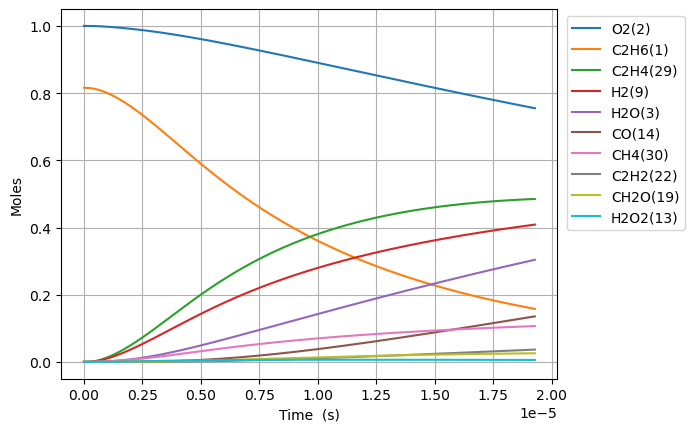

The file beside this chart, header and first rows:
Time (s), Volume (m^3), N2, Ne, C2H6(1), O2(2), H2O(3), C(4), CH(5), CH3(18), C2H5(31), CH4(30), H(6), C2H4(29), HO2(12), H2(9), C2H5O2(40), CH3O2(36), C2H3(28), H2O2(13), C2H2(22), OH(8), CH2O(19), HCO(16)
0.0, 0.087, 3.76, 0.0, 0.8159, 1.0, 0.0, 0.0, 0.0, 0.0, 0.0, 0.0, 0.0, 0.0, 0.0, 0.0, 0.0, 0.0, 0.0, 0.0, 0.0, 0.0, 0.0, 0.0
1.0998667656614306e-19, 0.087, 3.76, 0.0, 0.8159, 1.0, 2.5251667286208135e-41, 7.98788922194018e-57, 1.589168590908396e-36, 2.4489735927039973e-16, 3.820123031913358e-18, 1.0536242500813644e-28, 6.074847697572205e-19, 1.3978286743517925e-29, 3.2126382620674205e-18, 5.681952505548994e-30, 6.5180932924917835e-31, 1.206437542508979e-29, 1.7321035472398405e-48, 9.635938584673905e-32, 2.3884149801311913e-60, 1.672681516475695e-30, 1.2672212112277698e-30, 1.8255086257173785e-46
3.0796269438520055e-19, 0.087, 3.76, 0.0, 0.8159, 1.0, 2.9978780706525834e-40, 9.483222342630423e-56, 9.598578287785514e-36, 6.857126059567346e-16, 1.0696344489670093e-17, 6.36389047048846e-28, 1.7009573553426654e-18, 8.442885193293966e-29, 8.995387133791582e-18, 3.431899313389384e-29, 3.936928348657835e-30, 7.286882756621746e-29, 2.0563533315050993e-47, 5.820106905144095e-31, 5.342788774505208e-59, 1.0102996359433663e-29, 7.654016115812294e-30, 2.167243840428195e-45
7.039147300233156e-19, 0.087, 3.76, 0.0, 0.8159, 1.0, 2.9433345240603254e-39, 9.310684449020281e-55, 4.621302260409819e-35, 1.5673430993278654e-15, 2.444878740643433e-17, 3.063939319232137e-27, 3.8879025266033474e-18, 4.064885785328721e-28, 2.0560884877251116e-17, 1.6523117886703355e-28, 1.8954615294458085e-29, 3.5083203734173796e-28, 2.0189398953302788e-46, 2.802130940424755e-30, 1.0556450283791588e-57, 4.864157849792021e-29, 3.6850792822452014e-29, 2.1278128540630459e-44
1.4958188012995456e-18, 0.087, 3.76, 0.0, 0.8159, 1.0, 2.603346076949678e-38, 8.235195869872866e-54, 2.0182441084368075e-34, 3.3306040860639724e-15, 5.1953673244965883e-17, 1.338102797598714e-26, 8.26179286948388e-18, 1.7752424167509436e-27, 4.369188036421506e-17, 7.216079682633003e-28, 8.27797848135295e-29, 1.5321756787810473e-27, 1.785729474447539e-45, 1.2237642002552218e-29, 1.8784639259127355e-56, 2.124305525800858e-28, 1.6093709382539433e-28, 1.8820263726157314e-43
3.0796269438520055e-18, 0.087, 3.76, 0.0, 0.8159, 1.0, 2.1882692499089007e-37, 6.922179873504465e-53, 8.425771850844626e-34, 6.857126059511567e-15, 1.0696344494204132e-16, 5.586315773889825e-26, 1.7009573556681627e-17, 7.411287634330714e-27, 8.995387133832239e-17, 3.012571218969281e-27, 3.455893063578692e-28, 6.396531848534406e-27, 1.5010132228811812e-44, 5.108974637608827e-29, 3.1683039758398437e-55, 8.868557399244666e-28, 6.7188068618817195e-28, 1.5819565666293035e-42
6.247243228956925e-18, 0.087, 3.76, 0.0, 0.8159, 1, 1.7940753440920006e-36, 5.675223800897888e-52, 3.442202719282792e-33, 1.3910170006308272e-14, 2.1698298841624141e-16, 2.282192270611043e-25, 3.4505134936823846e-17, 3.027752824263117e-26, 1.8247785328725488e-16, 1.2307336409583008e-26, 1.4118450794418416e-27, 2.613191973011338e-26, 1.2306213297069599e-43, 2.087182841207171e-28, 5.203948803100089e-54, 3.623095071007665e-27, 2.744851832327229e-27, 1.2969835708666423e-41
1.2582475799166766e-17, 0.087, 3.76, 0.0, 0.8159, 1, 1.4528887292551226e-35, 4.5959474556648525e-51, 1.391393368790893e-32, 2.8016257899507756e-14, 4.370220756848384e-16, 9.22498604881287e-25, 6.949625772009512e-17, 1.223866102203269e-25, 3.6752581718799106e-16, 4.9748221560001345e-26, 5.706903545355001e-27, 1.0562939761814688e-25, 9.965890623559473e-43, 8.43672675603659e-28, 8.43582529225699e-53, 1.464512955614572e-26, 1.1095129970146799e-26, 1.0503309218591346e-40
2.525294093958645e-17, 0.087, 3.76, 0.0, 0.8159, 1, 1.1694112477522788e-34, 3.6992249210982134e-50, 5.594731488497833e-32, 5.6228433684331025e-14, 8.771002515028202e-16, 3.709326317146619e-24, 1.394785033785851e-16, 4.921111777683477e-25, 7.376217450009483e-16, 2.0003541103667222e-25, 2.2947208154274545e-26, 4.247311615464081e-25, 8.021415843823167e-42, 3.392370722571944e-27, 1.358563666475736e-51, 5.888742179745972e-26, 4.461302962705133e-26, 8.453977019957067e-40
5.059387122042581e-17, 0.087, 3.76, 0.0, 0.8159, 1, 9.383788786613026e-34, 2.9684055747607097e-49, 2.2437375158957987e-31, 1.1265278524767477e-13, 1.7572566082619344e-15, 1.4876057567552223e-23, 2.794429950633548e-16, 1.9735859316209044e-24, 1.4778136006728033e-15, 8.02231467485916e-25, 9.202856806538538e-26, 1.7033619192332424e-24, 6.436681135170911e-41, 1.3604923872739416e-26, 2.180795591203815e-50, 2.361648991974495e-25, 1.789182024587186e-25, 6.78378413534341e-39
1.0127573178210452e-16, 0.087, 3.76, 0.0, 0.8159, 1, 7.5184500894554e-33, 2.3783535911837095e-48, 8.986653004101883e-31, 2.2550148834915116e-13, 3.517569342272765e-15, 5.958182336686374e-23, 5.593719799040534e-16, 7.904637949440064e-24, 2.9581973122002734e-15, 3.213110296708533e-24, 3.6859429053988476e-25, 6.82233233170044e-24, 5.157177812276182e-40, 5.449065839976835e-26, 3.494959359402078e-49, 9.458914243325571e-25, 7.166060421358589e-25, 5.435282436574358e-38
2.0263945290546196e-16, 0.087, 3.76, 0.0, 0.8159, 1, 6.019331587332475e-32, 1.9041560695872124e-47, 3.597002925053482e-30, 4.511988944512594e-13, 7.0381948922648386e-15, 2.3848256811949255e-22, 1.1192299554700872e-15, 3.163915230623845e-23, 5.918964735990255e-15, 1.2860814871174458e-23, 1.4753377451315207e-24, 2.730710856718723e-23, 4.1288782698148644e-39, 2.181046403747654e-25, 5.596488881580253e-48, 3.7860307452687356e-24, 2.868291697084344e-24, 4.351530807250919e-37
4.0536689515217687e-16, 0.087, 3.76, 0.0, 0.8159, 1, 4.817294629154295e-31, 1.5239468733441498e-46, 1.4392694885200408e-29, 9.025937062520977e-13, 1.4079446320130623e-14, 9.542409099208095e-22, 2.2389459301407026e-15, 1.265978245501066e-22, 1.1840499586510382e-14, 5.146001208998249e-23, 5.903272685153551e-24, 1.0926400125779665e-22, 3.304357842552581e-38, 8.727026561218211e-25, 8.958027894186694e-47, 1.5149054384408557e-23, 1.1476902905670001e-23, 3.4825471225620715e-36
8.108217796456067e-16, 0.087, 3.76, 0.0, 0.8159, 1, 3.8545675570781424e-30, 1.2194583418414669e-45, 5.758013447175754e-29, 1.8053833282402612e-12, 2.816195048738874e-14, 3.817585000147969e-21, 4.478377973636138e-15, 5.064737611239768e-22, 2.368356929931129e-14, 2.0587356205345107e-22, 2.3616934626698324e-23, 4.371271361369693e-22, 2.643988923732259e-37, 3.49137889571062e-24, 1.4335764275136208e-45, 6.060608096858694e-23, 4.5915084888090946e-23, 2.786566751049012e-35
1.6217315486324664e-15, 0.087, 3.76, 0.0, 0.8159, 1, 3.083946744283179e-29, 9.757701991209797e-45, 2.3033914689259267e-28, 3.6109625657625373e-12, 5.632696406801104e-14, 1.5271582786622718e-20, 8.957242437243933e-15, 2.026060146336637e-21, 4.736970877195576e-14, 8.23561310054588e-22, 9.447542626095611e-23, 1.7486507128424272e-21, 2.115392943096072e-36, 1.3966652214518503e-23, 2.2939566432045373e-44, 2.4244404589517114e-22, 1.8367528687789064e-22, 2.2294649634302615e-34
3.2435510866061857e-15, 0.087, 3.76, 0.0, 0.8159, 1, 2.4672743624762313e-28, 7.808306567494965e-44, 9.21392989387964e-28, 7.222121014990887e-12, 1.1265701221367886e-13, 6.108881661983247e-20, 1.7914972870928084e-14, 8.104572114784649e-21, 9.474198790541532e-14, 3.2943796061200973e-21, 3.7791707657546647e-22, 6.994886365684369e-21, 1.692396236859731e-35, 5.586888226866766e-23, 3.670520555453027e-43, 9.698155790583235e-22, 7.34731041068995e-22, 1.783656470350905e-33
6.4871901625536236e-15, 0.087, 3.76, 0.0, 0.8159, 1, 1.973866088205543e-27, 6.249632599525817e-43, 3.685638222319667e-27, 1.4444437810182781e-11, 2.2531719244269944e-13, 2.443602360167215e-19, 3.583043976417749e-14, 3.241896204187471e-20, 1.8948654692501748e-13, 1.3177789060637433e-20, 1.5116990137190271e-21, 2.7980105842236116e-20, 1.3539515936166832e-34, 2.2348007650719827e-22, 5.872992601952221e-42, 3.879340708841409e-21, 2.9389839351906156e-21, 1.42695876910511e-32
1.29744683144485e-14, 0.087, 3.76, 0.0, 0.8159, 1, 1.5791112063506003e-26, 5.004307944082392e-42, 1.4742633098933986e-26, 2.8889070987507405e-11, 4.506378886514167e-13, 9.774508712478061e-19, 7.166139765425559e-14, 1.2967727944164318e-19, 3.789756679749583e-13, 5.27117127163147e-20, 6.04685718070856e-21, 1.1192149086401175e-19, 1.0831780772277152e-33, 8.939294052179855e-22, 9.396940791635632e-41, 1.5517516423973456e-20, 1.1756055145538645e-20, 1.1415801199197638e-31
2.5949024618238254e-14, 0.087, 3.76, 0.0, 0.8159, 1, 1.2632958134400424e-25, 4.010738065855103e-41, 5.897027425310787e-26, 5.777833568992045e-11, 9.012806240710451e-13, 3.909823243582657e-18, 1.4332340984916807e-13, 5.187126531018088e-19, 7.57953922117822e-13, 2.1084808539150252e-19, 2.4187548658647492e-20, 4.476876722646665e-19, 8.66553919578557e-33, 3.5757358532769724e-21, 1.5035306909764028e-39, 6.207034729047511e-20, 4.702445828783119e-20, 9.132688055508776e-31
5.189813722581776e-14, 0.087, 3.76, 0.0, 0.8159, 1, 1.010638612501969e-24, 3.2202282995722076e-40, 2.3587723232548667e-25, 1.1555685848580535e-10, 1.8025714669149958e-12, 1.5639331724731103e-17, 2.86647819901531e-13, 2.0748630652873014e-18, 1.5159104785757623e-12, 8.433957832230673e-19, 9.675041597550623e-20, 1.7907506971666667e-18, 6.932552977451829e-32, 1.4302980149566744e-20, 2.405690689818122e-38, 2.482817476812458e-19, 1.8809829972422396e-19, 7.306160766679435e-30
1.0379636244097676e-13, 0.087, 3.76, 0.0, 0.8159, 1, 8.085104305501658e-24, 2.5947904269223993e-39, 9.434744143557455e-25, 2.3111387764183955e-10, 3.6051746405890215e-12, 6.255739826485297e-17, 5.732981826845113e-13, 8.299520224443222e-18, 3.031823784182774e-12, 3.373597797141827e-18, 3.8700195833331183e-19, 7.16297552895891e-18, 5.5462122946399406e-31, 5.721199624384404e-20, 3.8492198206808494e-37, 9.93126070412779e-19, 7.523940613276614e-19, 5.844919116717699e-29
2.0759281287129478e-13, 0.087, 3.76, 0.0, 0.8159, 1, 6.468061700556871e-23, 2.1055958161306135e-38, 3.773614369348037e-24, 4.622278102111984e-10, 7.210466939620357e-12, 2.5022968671177135e-16, 1.146605079188306e-12, 3.3198561283578927e-17, 6.063651166179553e-12, 1.3494482766633264e-17, 1.5480072361711284e-18, 2.865162939249652e-17, 4.437231826999771e-30, 2.2884815364780718e-19, 6.159104129581673e-36, 3.9724893424894095e-18, 3.0095774044452785e-18, 4.6759096953422235e-28
3.113892633016128e-13, 0.087, 3.76, 0.0, 0.8159, 1, 1.8494574021491776e-22, 6.077474407502682e-38, 8.018512467392524e-24, 6.9334163703808e-10, 1.081584519007377e-11, 5.317380875771351e-16, 1.7199181468547598e-12, 7.054763048501912e-17, 9.095479318977314e-12, 2.8675903147995064e-17, 3.289513669334616e-18, 6.088429653117546e-17, 1.2688193280896286e-29, 4.863024517043125e-19, 2.267028544855444e-35, 8.441515780347843e-18, 6.395352072449077e-18, 1.3370135049066727e-27
4.1518571373193085e-13, 0.087, 3.76, 0.0, 0.8159, 1, 3.901033398399382e-22, 1.2951324387483949e-37, 1.3677981285357878e-23, 9.244553581227167e-10, 1.4421309391688055e-11, 9.07082557912809e-16, 2.2932373859086945e-12, 1.2034702922933436e-16, 1.2127308242594292e-11, 4.891791341342811e-17, 5.611520220011776e-18, 1.0386078602350011e-16, 2.676416493501983e-29, 8.295749058510508e-19, 5.749856803691579e-35, 1.4400193923418537e-17, 1.0909717570315268e-17, 2.8201403363654743e-27
6.227786145925669e-13, 0.087, 3.76, 0.0, 0.8159, 1, 1.0654895457156483e-21, 3.6178501169332283e-37, 2.831624849725829e-23, 1.3866825521221341e-09, 2.1632439516218637e-11, 1.8779988753269232e-15, 3.4398903485825707e-12, 2.4916692284563223e-16, 1.8190967898950295e-11, 1.0127899755163788e-16, 1.1617928336928792e-17, 2.150282660534168e-16, 7.310763611474842e-29, 1.717529820950516e-18, 2.010887437619971e-34, 2.981363600870229e-17, 2.2587180610712083e-17, 7.70264177912069e-27
8.30371515453203e-13, 0.087, 3.76, 0.0, 0.8159, 1, 2.229353656674141e-21, 7.722448748324206e-37, 4.815484017969707e-23, 1.8489093572715305e-09, 2.884388571165304e-11, 3.1939835306726318e-15, 4.586566007516925e-12, 4.237736224419879e-16, 2.42546303900349e-11, 1.7225012811999484e-16, 1.975903380387277e-17, 3.657030267809564e-16, 1.5297774689406036e-28, 2.92106883337123e-18, 5.024954462681215e-34, 5.070496350905468e-17, 3.841487053998869e-17, 1.611643595368427e-26
1e-12, 0.087, 3.76, 0.0, 0.8159, 1, 3.674234914081419e-21, 1.2945185961895362e-36, 6.85009441260878e-23, 2.2266042010753396e-09, 3.473676006211785e-11, 4.5437803618930474e-15, 5.5235566341843394e-12, 6.028702028980362e-16, 2.920937760445439e-11, 2.4504542332433957e-16, 2.8109303158468796e-17, 5.202469399930009e-16, 2.5214309671264672e-28, 4.155531554170856e-18, 9.434849852282828e-34, 7.213293359613758e-17, 5.4649228562761104e-17, 2.6561742436109675e-26
1.037964416313839e-12, 0.087, 3.76, 0.0, 0.8159, 1, 4.058440311578564e-21, 1.434425504447926e-36, 7.35639558689691e-23, 2.3111357457974566e-09, 3.605567055273853e-11, 4.879683975300999e-15, 5.7332659853758975e-12, 6.47439628749377e-16, 3.0318295918450574e-11, 2.631609582942949e-16, 3.01873080657364e-17, 5.587057407519027e-16, 2.785127979074747e-28, 4.462733767708589e-18, 1.0661635791279852e-33, 7.746537735579072e-17, 5.868922882711236e-17, 2.9339231230942785e-26
1.4531502180351112e-12, 0.087, 3.76, 0.0, 0.8159, 1, 1.0715386048763444e-20, 3.9736934355438914e-36, 1.414351845779154e-22, 3.235587246819555e-09, 5.048027743178311e-11, 9.383453684178498e-15, 8.026740435624384e-12, 1.2450448348128867e-15, 4.244563627888847e-11, 5.060566816205935e-16, 5.804898260964778e-17, 1.0743451769491312e-15, 7.355052826622626e-28, 8.581681207070917e-18, 3.906828802563427e-33, 1.489616069133983e-16, 1.128572419151545e-16, 7.74632967170626e-26
2.2835218214776555e-12, 0.087, 3.76, 0.0, 0.8159, 1, 4.1433869185505834e-20, 1.686180311066071e-35, 3.449240970958485e-22, 5.084485176022173e-09, 7.933361453539771e-11, 2.289275446091132e-14, 1.261398554984997e-11, 3.037749534753802e-15, 6.670035399129325e-11, 1.2346643153874954e-15, 1.4162119076304134e-16, 2.6209393349957812e-15, 2.845295929894994e-27, 2.0936714505915607e-17, 2.4786281900744016e-32, 3.6341295427032726e-16, 2.7533713713470196e-16, 2.9952987496538645e-25
3.1138934249202e-12, 0.087, 3.76, 0.0, 0.8159, 1, 1.0282687960313714e-19, 4.491568476212319e-35, 6.387536500023786e-22, 6.933376335702142e-09, 1.081924540683027e-10, 4.2409549374896513e-14, 1.7201626034182148e-11, 5.6279040308076625e-15, 9.095512107454321e-11, 2.2873243583011335e-15, 2.6235677202041386e-16, 4.85514429353236e-15, 7.063796513977467e-27, 3.878599092945375e-17, 8.077083956633517e-32, 6.732207172614824e-16, 5.100707534894946e-16, 7.433418419475143e-25
4.774636631805288e-12, 0.087, 3.76, 0.0, 0.8159, 1, 3.734538538738248e-19, 1.8889038458399155e-34, 1.4968615930205449e-21, 1.0631138353225662e-08, 1.6592663476000227e-10, 9.946007724037148e-14, 2.6378093347188507e-11, 1.3200634643205671e-14, 1.394648033569374e-10, 5.3646522167710705e-15, 6.152817219886776e-16, 1.1385262703316389e-14, 2.5676763993825452e-26, 9.096234650672001e-17, 4.628001587935678e-31, 1.5787891352264142e-15, 1.1962325225731622e-15, 2.6996784594702478e-24
8.096123045575465e-12, 0.087, 3.76, 0.0, 0.8159, 1, 1.8660528161048267e-18, 1.2106069095230838e-33, 4.2916966260997416e-21, 1.8026581186226624e-08, 2.8146099711157085e-10, 2.856269494453416e-13, 4.473577708326152e-11, 3.7920735840410123e-14, 2.3648476068489966e-10, 1.5408200070608674e-14, 1.766921680373447e-15, 3.2688958565930116e-14, 1.2853038146580566e-25, 2.6122542719204635e-16, 4.165608442752244e-30, 4.533524142086795e-15, 3.4353112902735355e-15, 1.3489120954013628e-23
1e-11, 0.087, 3.76, 0.0, 0.8159, 1, 3.7307703818354465e-18, 2.9309182647230628e-33, 6.538306249770508e-21, 2.2265602304828018e-08, 3.477249982697629e-10, 4.356601939873209e-13, 5.526126622060791e-11, 5.785242642773696e-14, 2.920969844653128e-10, 2.350414553628958e-14, 2.6950126184691802e-15, 4.98519670816461e-14, 2.574146673823361e-25, 3.984433981969747e-16, 1.2021428285992144e-29, 6.9144310075339944e-15, 5.2398019238295325e-15, 2.696763008881498e-23
1.473909587311582e-11, 0.087, 3.76, 0.0, 0.8159, 1, 1.1565857990304235e-17, 1.0803706845645578e-32, 1.4170380706871555e-20, 3.28171420816145e-08, 5.127936852240257e-10, 9.462129731775086e-13, 8.147017145930847e-11, 1.257001566040195e-13, 4.305270488549168e-10, 5.1058088361692185e-14, 5.853187731516775e-15, 1.0824345590677702e-13, 7.995187498656734e-25, 8.653905309666309e-16, 4.971913401646523e-29, 1.501573722844041e-14, 1.1380360553318936e-14, 8.359981229072882e-23
2.1382068700656174e-11, 0.087, 3.76, 0.0, 0.8159, 1, 3.400338080454445e-17, 3.94067084051802e-32, 2.973489960443301e-20, 4.760726999121406e-08, 7.444782777395902e-10, 1.991127435791738e-12, 1.1822997508040098e-10, 2.6465228700672464e-13, 6.24572504967472e-10, 1.0746812724142463e-13, 1.2316581297779947e-14, 2.276933939168173e-13, 2.357148619627362e-24, 1.821076749184665e-15, 1.9577790889823478e-28, 3.159289730226364e-14, 2.39478405346986e-14, 2.457699984329741e-22
2.8025041528196528e-11, 0.087, 3.76, 0.0, 0.8159, 1, 7.446667941994355e-17, 1.0276199237592153e-31, 5.0939586534836054e-20, 6.2396964973582e-08, 9.765147090098035e-10, 3.420358969660716e-12, 1.5501524385409348e-10, 4.54852203205794e-13, 8.186211335741912e-10, 1.846519630619414e-13, 2.115683867369169e-14, 3.9099120978790694e-13, 5.1762593952074294e-24, 3.1282873590102374e-15, 5.318619378634366e-28, 5.426214625032273e-14, 4.113761986708993e-14, 5.382078701298042e-22
3.466801435573688e-11, 0.087, 3.76, 0.0, 0.8159, 1, 1.3841982531032207e-16, 2.2170176425499508e-31, 7.77375957315574e-20, 7.718622708868295e-08, 1.2089029116331477e-09, 5.233896284235026e-12, 1.9182603555697526e-10, 6.963775618434321e-13, 1.0126729393867348e-09, 2.8262375655539576e-13, 3.237368987206477e-14, 5.98087837362328e-13, 9.648193369569088e-24, 4.7870261762491714e-15, 1.1795798191327647e-27, 8.30205406839719e-14, 6.294956828545198e-14, 1.0003872818531078e-21
4.795396001081759e-11, 0.087, 3.76, 0.0, 0.8159, 1, 3.570417417456387e-16, 7.306097577954455e-31, 1.4794192703220253e-19, 1.0676345293836273e-07, 1.6747343818899414e-09, 1.0013847084491427e-11, 2.6552440174807876e-10, 1.3336925585893037e-12, 1.4007861001206043e-09, 5.409839280012443e-13, 6.193617560146461e-14, 1.1434959579901818e-12, 2.5024751143558506e-23, 9.1591032544327e-15, 4.0310630126810406e-27, 1.587938855713506e-13, 1.2043949767648415e-13, 2.5802003940973977e-21
6.12399056658983e-11, 0.087, 3.76, 0.0, 0.8159, 1, 7.336489718463236e-16, 1.817756366281722e-30, 2.399786423873614e-19, 1.363389480186252e-07, 2.1419721500200447e-09, 1.633089076816874e-11, 3.3932553626785764e-10, 2.1772200599219122e-12, 1.7889120250199588e-09, 8.826628318642705e-13, 1.010018779918863e-13, 1.8635252906220918e-12, 5.1698564609441734e-23, 1.49373400731739e-14, 1.027067400354336e-26, 2.588894191426403e-13, 1.9641660170738575e-13, 5.301379742873238e-21
7.4525851320979e-11, 0.087, 3.76, 0.0, 0.8159, 1, 1.3142926303765636e-15, 3.8183021392603715e-30, 3.5346486395366914e-19, 1.659127128320551e-07, 2.610615649958487e-09, 2.418493376436578e-11, 4.132299253679967e-10, 3.227615531078898e-12, 2.1770507539814787e-09, 1.3077811921299787e-12, 1.4956851977391686e-13, 2.7577634911888452e-12, 9.311410302132945e-23, 2.2121770715788752e-14, 2.2009372695909781e-26, 3.8328245523517855e-13, 2.9087980147001183e-13, 9.496395316500994e-21
9.999999999999999e-11, 0.087, 3.76, 0.0, 0.8159, 1, 3.1615696975665647e-15, 1.1988693111955066e-29, 6.297406547083417e-19, 2.226118918246706e-07, 3.513110904688633e-09, 4.3542513450509486e-11, 5.552229103896227e-10, 5.822524949953232e-12, 2.921294454760733e-09, 2.356693982643823e-12, 2.6925362208078996e-13, 4.958132400730129e-12, 2.2654387404841183e-22, 3.983006289315276e-14, 7.196170413127463e-26, 6.896600152640899e-13, 5.237003012367499e-13, 2.2840061468139675e-20
1.0109774263114042e-10, 0.087, 3.76, 0.0, 0.8159, 1, 3.2665506332953198e-15, 1.2509096293226137e-29, 6.433499068804264e-19, 2.2505505360557592e-07, 3.5521176494095854e-09, 4.450365461874055e-11, 5.613503524023197e-10, 5.951559616222256e-12, 2.9533667798202117e-09, 2.4088109063571187e-12, 2.7519572773607914e-13, 5.067269443925653e-12, 2.3417891968586576e-22, 4.0709348271243147e-14, 7.51979922539021e-26, 7.048655839242746e-13, 5.352603014868109e-13, 2.3598305642976473e-20
1.2766963394130183e-10, 0.087, 3.76, 0.0, 0.8159, 1, 6.5696281442260255e-15, 3.09440639194588e-29, 1.0147619054357185e-18, 2.841904791316119e-07, 4.4992360121364215e-09, 7.096928633739857e-11, 7.098894312483436e-10, 9.51059741187271e-12, 3.7297344877663965e-09, 3.845019750472217e-12, 4.3880007803427075e-13, 8.068838640359681e-12, 4.763837439594354e-22, 6.492210407535836e-14, 1.9234008838857302e-25, 1.1233535633449778e-12, 8.535726563509226e-13, 4.7452538711596544e-20
1.5424152525146324e-10, 0.087, 3.76, 0.0, 0.8159, 1, 1.1576347020914619e-14, 6.431957347776362e-29, 1.4649773839344456e-18, 3.4331899324337965e-07, 5.451966410205952e-09, 1.0358111072132827e-10, 8.588508724042043e-10, 1.3909764764952408e-11, 4.5061541867094164e-09, 5.6173566288512955e-12, 6.403639016250031e-13, 1.1759330439908378e-11, 8.488171740352007e-22, 9.476030691741412e-14, 4.1145286755802834e-25, 1.6385590261587757e-12, 1.2458085822942256e-12, 8.360261267636843e-20
1.8081341656162464e-10, 0.087, 3.76, 0.0, 0.8159, 1, 1.8638574644530325e-14, 1.188934497735387e-28, 1.991368337786012e-18, 4.024405997566098e-07, 6.410304530962692e-09, 1.4233841048649637e-10, 1.0082383697070856e-09, 1.9154089944988746e-11, 5.282626186111914e-09, 7.726778385317145e-12, 8.798694781000285e-13, 1.6135620801049748e-11, 1.3817020731484642e-21, 1.3022422782586308e-13, 7.806587923627242e-25, 2.2502958841437016e-12, 1.7119598047106892e-12, 1.3458369397067603e-19
2.3395719918194745e-10, 0.087, 3.76, 0.0, 0.8159, 1, 4.0334055643117394e-14, 3.231999982916422e-28, 3.262739102966616e-18, 5.206631051711186e-07, 8.343786750184004e-09, 2.3828656633443714e-10, 1.308306232979959e-09, 3.219832404547543e-11, 6.835728330815593e-09, 1.2960765145168988e-11, 1.4726345112957435e-12, 2.6933180938899146e-11, 3.0575889769459534e-21, 2.180303254018589e-13, 2.2334273232536696e-24, 3.762626124906605e-12, 2.8659750234251816e-12, 2.9114945465924774e-19
2.8710098180227026e-10, 0.087, 3.76, 0.0, 0.8159, 1, 7.446122002228495e-14, 7.119191484481317e-28, 4.809482047452227e-18, 6.388580256590344e-07, 1.0299648357752139e-08, 3.588080162283447e-10, 1.6101223420617697e-09, 4.86834998409673e-11, 8.389043415700127e-09, 1.9554807899944246e-11, 2.216952054449531e-12, 4.0436767985809956e-11, 5.768592933775223e-21, 3.2834261459817744e-13, 5.147376887341035e-24, 5.658875548249704e-12, 4.315552096449881e-12, 5.373367022049861e-19
3.4024476442259307e-10, 0.087, 3.76, 0.0, 0.8159, 1, 1.2381563943452044e-13, 1.365833361806423e-27, 6.613442960791385e-18, 7.570253912927412e-07, 1.227785521453581e-08, 5.038970268908566e-10, 1.913715816458434e-09, 6.864976996356697e-11, 9.9425739472635e-09, 2.7516866364528757e-11, 3.112678021509009e-12, 5.662183809454378e-11, 9.797464617619009e-21, 4.611633514185355e-13, 1.0298177273180935e-23, 7.937592239270816e-12, 6.0606248374422464e-12, 8.932466704735009e-19
3.933885470429159e-10, 0.087, 3.76, 0.0, 0.8159, 1, 1.9118232477623732e-13, 2.3775870228328e-27, 8.657687642681445e-18, 8.751652319183047e-07, 1.4278373369207767e-08, 6.735478709822318e-10, 2.2191155595874806e-09, 9.213722798202898e-11, 1.149632244453266e-08, 3.6855035061696396e-11, 4.159667381881279e-12, 7.546406793639599e-11, 1.544612388552867e-20, 6.164948313777239e-13, 1.8659610075950575e-23, 1.0597342115064649e-11, 8.101127107067671e-12, 1.3788895464566627e-18
4.465323296632387e-10, 0.087, 3.76, 0.0, 0.8159, 1, 2.7933567233408133e-13, 3.8501635302636095e-27, 1.0926415856573697e-17, 9.93277577156019e-07, 1.63011690590961e-08, 8.677548275114448e-10, 2.5263502588218744e-09, 1.1918590563595097e-10, 1.3050291438692678e-08, 4.7577541045371484e-11, 5.357774205164125e-12, 9.693935376173256e-11, 2.3035812958859137e-20, 7.94339389316817e-13, 3.1415742680962875e-23, 1.3636708871447814e-11, 1.0436992818046128e-11, 2.0141866988844615e-18
5.528198949038843e-10, 0.087, 3.76, 0.0, 0.8159, 1, 5.290510276461695e-13, 8.628225911594886e-27, 1.607887606190594e-17, 1.2294198989044908e-06, 2.0413458871212065e-08, 1.3298142236422497e-09, 3.146438272179968e-09, 1.8412675727668935e-10, 1.6158901098492284e-08, 7.320908632101495e-11, 8.206752518205606e-12, 1.4769369396532496e-10, 4.5415866734074343e-20, 1.2175772640136628e-12, 7.593468507036479e-23, 2.0848710498105456e-11, 1.5994550460038944e-11, 3.813036110902413e-18
6.591074601445299e-10, 0.087, 3.76, 0.0, 0.8159, 1, 8.949519688068529e-13, 1.6681262300193166e-26, 2.1964099693951368e-17, 1.4654525891153067e-06, 2.46144582343834e-08, 1.890029571437693e-09, 3.774205142816334e-09, 2.637913669471214e-10, 1.9268423412174643e-08, 1.0447989799275826e-10, 1.1658428790290503e-11, 2.0869629291556736e-10, 7.989920373907491e-20, 1.7308964371778158e-12, 1.5798357853682333e-22, 2.9562614301293354e-11, 2.2732770085698824e-11, 6.4475276180685346e-18
7.653950253851755e-10, 0.087, 3.76, 0.0, 0.8159, 1, 1.3988691093616557e-12, 2.908420659170892e-26, 2.8489055133538195e-17, 1.7013758769199213e-06, 2.8903903643237926e-08, 2.5483553242874267e-09, 4.4098728330719575e-09, 3.5849782119443346e-10, 2.2378879051383718e-08, 1.414604077543063e-10, 1.5711606286185405e-11, 2.7976193574840413e-10, 1.2976957203025005e-19, 2.3343170033600484e-12, 2.9585712475993447e-22, 3.9767712669618564e-11, 3.0651124816099864e-11, 1.0074174311715211e-17
8.716825906258212e-10, 0.087, 3.76, 0.0, 0.8159, 1, 2.062479539888077e-12, 4.6975967703455336e-26, 3.557237232437737e-17, 1.937189988107242e-06, 3.3281534432987814e-08, 3.3047460299311807e-09, 5.053660066781137e-09, 4.68563274406357e-10, 2.5490288868759542e-08, 1.8422303003277444e-10, 2.0365076683547482e-11, 3.6070865823119665e-10, 1.9863828551928993e-19, 3.0278596888869834e-12, 5.12432661286882e-22, 5.1453566965621215e-11, 3.974908854763429e-11, 1.4848367275148466e-17
9.779701558664668e-10, 0.087, 3.76, 0.0, 0.8159, 1, 2.907310992774421e-12, 7.153850270171161e-26, 4.31428184342379e-17, 2.172895145187133e-06, 3.774709274134566e-08, 4.159156328902746e-09, 5.705782377705612e-09, 5.943039602635679e-10, 2.8602673894727996e-08, 2.328421304512436e-10, 2.561762085894631e-11, 4.5135768482323384e-10, 2.904524099020171e-19, 3.811545856428824e-12, 8.35616367063349e-22, 6.461000418664564e-11, 5.002613594027937e-11, 2.092444529649876e-17
9.999999999999999e-10, 0.087, 3.76, 0.0, 0.8159, 1, 3.10706017506158e-12, 7.757494942440906e-26, 4.476696717726715e-17, 2.2217353001578573e-06, 3.8683630402258566e-08, 4.348506247793501e-09, 5.842007873565386e-09, 6.223559996687146e-10, 2.9247890785907704e-08, 2.4365894674072087e-10, 2.6781135823020692e-11, 4.713438436934818e-10, 3.127419688735761e-19, 3.985257816633872e-12, 9.1891352990382e-22, 6.75199638541801e-11, 5.23036931322421e-11, 2.2360828417981803e-17
1.0842577211071125e-09, 0.087, 3.76, 0.0, 0.8159, 1, 3.954745069075485e-12, 1.0398162179485245e-25, 5.1138108798521274e-17, 2.408491567435137e-06, 4.23003234853912e-08, 5.111540953587622e-09, 6.366452140800976e-09, 7.360351977758676e-10, 3.171605533520316e-08, 2.873940044047624e-10, 3.146800956546884e-11, 5.515333849124724e-10, 4.095040768081888e-19, 4.685397511950638e-12, 1.2988034257928893e-21, 7.922711492717025e-11, 6.148174241123861e-11, 2.845574779538276e-17
1.1905452863477582e-09, 0.087, 3.76, 0.0, 0.8159, 1, 5.226020305501447e-12, 1.4553188282766566e-25, 5.950394606780371e-17, 2.643979470935865e-06, 4.694097433786101e-08, 6.161854727275476e-09, 7.035878603603988e-09, 8.940713977243523e-10, 3.4830454569351024e-08, 3.479568558481142e-10, 3.791500404100119e-11, 6.61063230389274e-10, 5.60438657495232e-19, 5.649437310337279e-12, 1.9413027919995573e-21, 9.529525122872979e-11, 7.411538412837017e-11, 3.759465898259725e-17
1.4031204168290495e-09, 0.087, 3.76, 0.0, 0.8159, 1, 8.524359847936659e-12, 2.6087750591930494e-25, 7.716315431590529e-17, 3.114630570473242e-06, 5.6483540603777364e-08, 8.556089460119835e-09, 8.401823281108286e-09, 1.2603118546445364e-09, 4.106239278131571e-08, 4.874376520996887e-10, 5.259381252548809e-11, 9.075103729079846e-10, 9.783644769275216e-19, 7.848175234176055e-12, 3.954457084678736e-21, 1.31747294247611e-10, 1.0291468165864095e-10, 6.130040061866049e-17
... 462 more rows
